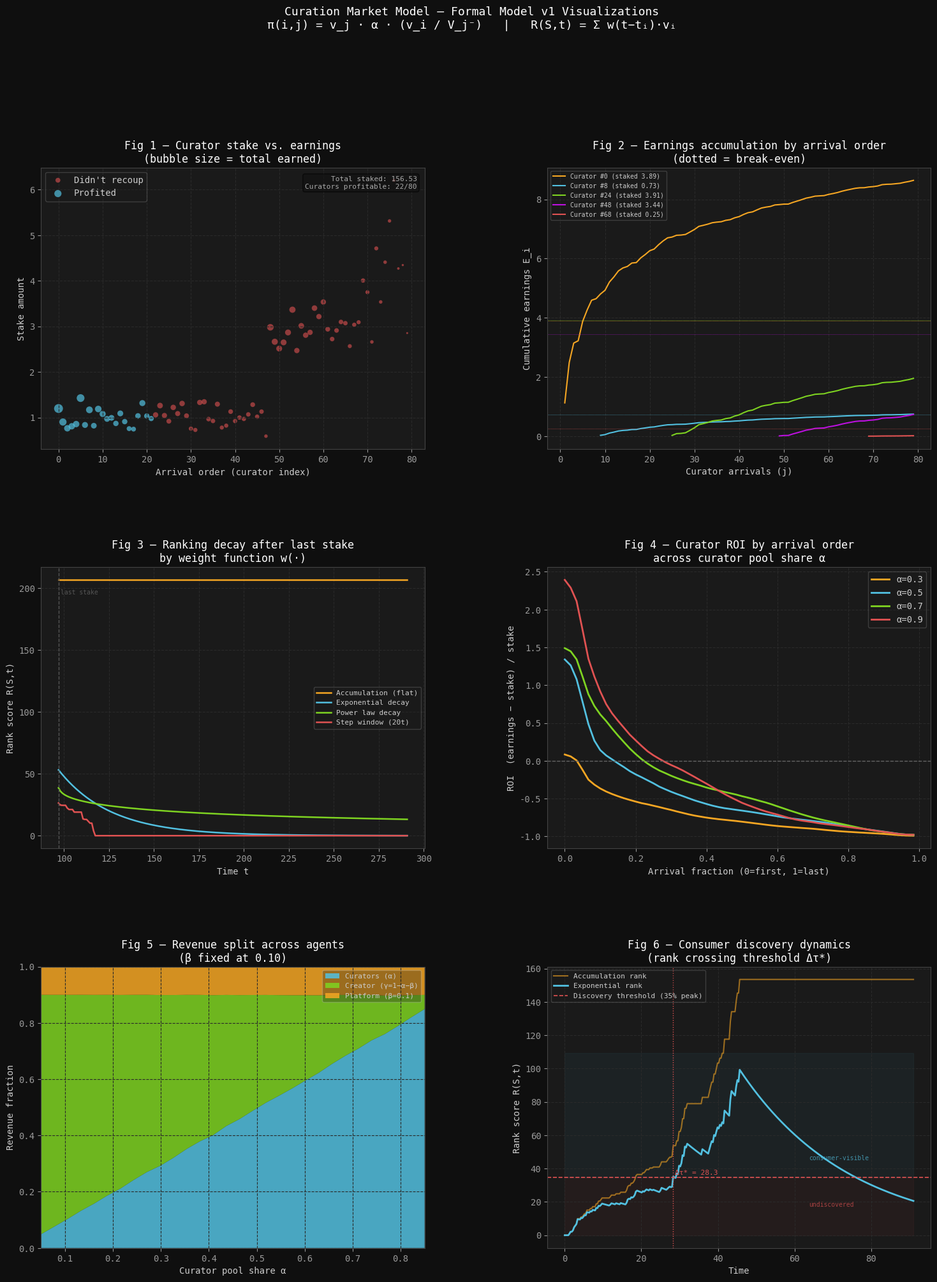

Write the Python code that produced this figure. (Note: this script raises an exception after producing the figure.)
"""
Curation Market Model — Visualizations
Formal model v1 (4-sided: Creator, Curator, Consumer, Platform)

Plots:
  1. Curator ROI bubble chart (echoes original Yours Network plot)
  2. Cumulative earnings per curator vs. arrival order
  3. Ranking dynamics under three weight functions
  4. Phase diagram: early vs. late staking under varying alpha
  5. Revenue split across agents (stacked bar, parametric sweep)
  6. Consumer discovery curve (rank threshold crossing)
"""

import numpy as np
import pandas as pd
import matplotlib.pyplot as plt
import matplotlib.gridspec as gridspec
from matplotlib.colors import Normalize
from matplotlib.cm import ScalarMappable
from scipy.stats import expon

plt.rcParams.update({
    'figure.facecolor': '#0f0f0f',
    'axes.facecolor': '#1a1a1a',
    'axes.edgecolor': '#444',
    'axes.labelcolor': '#ccc',
    'xtick.color': '#999',
    'ytick.color': '#999',
    'text.color': '#ccc',
    'grid.color': '#2a2a2a',
    'grid.linestyle': '--',
    'font.family': 'monospace',
    'axes.titlecolor': '#fff',
})

RNG = np.random.default_rng(42)

# ─── Model core ──────────────────────────────────────────────────────────────

def simulate(n=80, alpha=0.5, beta=0.1, stake_dist='uniform',
             max_stake=5.0, arrival_dist='uniform', T=100):
    """
    Simulate n curators staking on a single content item.
    Returns a DataFrame with per-curator results.
    """
    gamma = 1 - alpha - beta

    # Stake amounts
    if stake_dist == 'uniform':
        stakes = RNG.uniform(0.1, max_stake, n)
    elif stake_dist == 'mixed_normal':
        s1 = RNG.normal(1.0, 0.2, int(0.6*n))
        s2 = RNG.normal(3.0, 0.4, int(0.3*n))
        s3 = RNG.normal(5.0, 1.0, n - int(0.6*n) - int(0.3*n))
        stakes = np.concatenate([s1, s2, s3])
        stakes = np.clip(stakes, 0.05, max_stake*1.5)
    elif stake_dist == 'power':
        stakes = RNG.pareto(1.5, n) * 0.5 + 0.1

    # Arrival times
    if arrival_dist == 'uniform':
        times = np.sort(RNG.uniform(0, T, n))
    elif arrival_dist == 'exponential':
        gaps = RNG.exponential(T/n, n)
        times = np.cumsum(gaps)

    # Payout: π(i,j) = v_j · α · (v_i / V_j⁻)
    # E_i = α · v_i · Σ_{j>i} v_j / V_j⁻
    earnings = np.zeros(n)
    cum_pool = np.cumsum(stakes)  # V_j = Σ_{k≤j} v_k (1-indexed via shift)

    for i in range(n):
        for j in range(i+1, n):
            V_j_minus = cum_pool[j-1] if j > 0 else 0
            if V_j_minus > 0:
                earnings[i] += stakes[j] * alpha * (stakes[i] / V_j_minus)

    total_pool = stakes.sum()
    platform_revenue = total_pool * beta
    creator_revenue = total_pool * gamma  # simplified: creator gets γ of total

    df = pd.DataFrame({
        'curator_idx': np.arange(n),
        'arrival_time': times,
        'stake': stakes,
        'earnings': earnings,
        'net': earnings - stakes,
        'roi': (earnings - stakes) / stakes,
        'platform_revenue': platform_revenue / n,
        'creator_revenue': creator_revenue / n,
    })
    return df, total_pool, platform_revenue, creator_revenue


def ranking(stakes, times, T_now, mode='exponential', half_life=20):
    """R(S,t) = Σ w(t - t_i) · v_i"""
    dt = T_now - times
    if mode == 'accumulation':
        w = np.ones_like(dt)
    elif mode == 'exponential':
        w = np.exp(-np.log(2) * dt / half_life)
    elif mode == 'power':
        w = 1.0 / (1 + dt)**0.5
    elif mode == 'step':
        w = (dt <= half_life).astype(float)
    return (w * stakes).sum()


# ─── Plot 1: Bubble chart — curator stake vs. earnings (profit colored) ──────

def plot_bubble(ax, df):
    profit = df['net'] > 0
    size = np.abs(df['earnings']) * 30 + 5

    ax.scatter(df.loc[~profit, 'curator_idx'], df.loc[~profit, 'stake'],
               s=size[~profit], c='#e05252', alpha=0.6, label="Didn't recoup", edgecolors='none')
    ax.scatter(df.loc[profit, 'curator_idx'], df.loc[profit, 'stake'],
               s=size[profit], c='#52c0e0', alpha=0.7, label='Profited', edgecolors='none')

    ax.set_xlabel('Arrival order (curator index)')
    ax.set_ylabel('Stake amount')
    ax.set_title('Fig 1 — Curator stake vs. earnings\n(bubble size = total earned)')
    ax.legend(framealpha=0.2)
    ax.grid(True)

    # Annotation
    total = df['stake'].sum()
    ax.text(0.98, 0.97,
            f"Total staked: {total:.2f}\nCurators profitable: {profit.sum()}/{len(df)}",
            transform=ax.transAxes, ha='right', va='top',
            fontsize=8, color='#aaa',
            bbox=dict(boxstyle='round,pad=0.3', fc='#111', alpha=0.6))


# ─── Plot 2: Cumulative earnings trajectory for selected curators ─────────────

def plot_earnings_trajectory(ax, df):
    """Show how E_i accumulates as later curators arrive."""
    n = len(df)
    stakes = df['stake'].values
    cum_pool = np.cumsum(stakes)
    alpha = 0.5

    # Track 5 curators: very early, early, mid, late, very late
    highlight = [0, int(n*0.1), int(n*0.3), int(n*0.6), int(n*0.85)]
    colors = ['#f5a623', '#52c0e0', '#7ed321', '#bd10e0', '#e05252']

    for idx, color in zip(highlight, colors):
        traj = []
        cumulative = 0
        for j in range(idx+1, n):
            V_j_minus = cum_pool[j-1] if j > 0 else 0
            if V_j_minus > 0:
                cumulative += stakes[j] * alpha * (stakes[idx] / V_j_minus)
            traj.append(cumulative)

        xs = np.arange(idx+1, n)
        ax.plot(xs, traj, color=color, linewidth=1.5,
                label=f'Curator #{idx} (staked {stakes[idx]:.2f})')
        ax.axhline(stakes[idx], color=color, linewidth=0.5, linestyle=':')

    ax.set_xlabel('Curator arrivals (j)')
    ax.set_ylabel('Cumulative earnings E_i')
    ax.set_title('Fig 2 — Earnings accumulation by arrival order\n(dotted = break-even)')
    ax.legend(framealpha=0.2, fontsize=7)
    ax.grid(True)


# ─── Plot 3: Ranking dynamics under different weight functions ────────────────

def plot_ranking_dynamics(ax, df):
    T_vals = np.linspace(df['arrival_time'].max(), df['arrival_time'].max() * 3, 200)
    stakes = df['stake'].values
    times = df['arrival_time'].values

    modes = {
        'Accumulation (flat)': ('accumulation', '#f5a623'),
        'Exponential decay': ('exponential', '#52c0e0'),
        'Power law decay': ('power', '#7ed321'),
        'Step window (20t)': ('step', '#e05252'),
    }

    for label, (mode, color) in modes.items():
        ranks = [ranking(stakes, times, t, mode=mode, half_life=20) for t in T_vals]
        ax.plot(T_vals, ranks, label=label, color=color, linewidth=1.8)

    ax.axvline(times.max(), color='#555', linestyle='--', linewidth=1)
    ax.text(times.max() + 1, ax.get_ylim()[1]*0.9 if ax.get_ylim()[1] > 0 else 1,
            'last stake', color='#555', fontsize=7)
    ax.set_xlabel('Time t')
    ax.set_ylabel('Rank score R(S,t)')
    ax.set_title('Fig 3 — Ranking decay after last stake\nby weight function w(·)')
    ax.legend(framealpha=0.2, fontsize=8)
    ax.grid(True)


# ─── Plot 4: Phase diagram — ROI vs. arrival fraction, varying alpha ──────────

def plot_phase_diagram(ax):
    n = 60
    alphas = [0.3, 0.5, 0.7, 0.9]
    colors = ['#f5a623', '#52c0e0', '#7ed321', '#e05252']

    for alpha, color in zip(alphas, colors):
        df, *_ = simulate(n=n, alpha=alpha, stake_dist='uniform')
        arrival_frac = df['curator_idx'] / n
        # smooth ROI
        from scipy.ndimage import uniform_filter1d
        roi_smooth = uniform_filter1d(df['roi'].values, size=7)
        ax.plot(arrival_frac, roi_smooth, label=f'α={alpha}', color=color, linewidth=2)

    ax.axhline(0, color='#666', linewidth=1, linestyle='--')
    ax.set_xlabel('Arrival fraction (0=first, 1=last)')
    ax.set_ylabel('ROI  (earnings − stake) / stake')
    ax.set_title('Fig 4 — Curator ROI by arrival order\nacross curator pool share α')
    ax.legend(framealpha=0.2)
    ax.grid(True)


# ─── Plot 5: Revenue split parametric sweep ───────────────────────────────────

def plot_revenue_split(ax):
    alphas = np.linspace(0.05, 0.85, 30)
    beta = 0.1  # fixed platform cut

    curator_rev, creator_rev, platform_rev = [], [], []
    for alpha in alphas:
        df, total, plat, creator = simulate(n=60, alpha=alpha, beta=beta)
        curator_rev.append(df['earnings'].sum())
        platform_rev.append(plat)
        creator_rev.append(creator)

    curator_rev = np.array(curator_rev)
    creator_rev = np.array(creator_rev)
    platform_rev = np.array(platform_rev)
    total = curator_rev + creator_rev + platform_rev

    ax.stackplot(alphas,
                 curator_rev / total,
                 creator_rev / total,
                 platform_rev / total,
                 labels=['Curators (α)', 'Creator (γ=1−α−β)', 'Platform (β=0.1)'],
                 colors=['#52c0e0', '#7ed321', '#f5a623'],
                 alpha=0.85)

    ax.set_xlabel('Curator pool share α')
    ax.set_ylabel('Revenue fraction')
    ax.set_title('Fig 5 — Revenue split across agents\n(β fixed at 0.10)')
    ax.legend(loc='upper right', framealpha=0.3, fontsize=8)
    ax.set_xlim(alphas[0], alphas[-1])
    ax.set_ylim(0, 1)
    ax.grid(True)


# ─── Plot 6: Consumer discovery curve ─────────────────────────────────────────

def plot_discovery(ax):
    """
    Simulate rank rising as curators stake over time.
    Show when rank crosses consumer discovery threshold.
    Consumer surplus ~ quality - cost(rank).
    """
    n = 80
    df, *_ = simulate(n=n, alpha=0.5, stake_dist='mixed_normal', arrival_dist='exponential', T=50)
    stakes = df['stake'].values
    times = df['arrival_time'].values
    t_end = times.max() * 2
    T_vals = np.linspace(0, t_end, 300)

    rank_exp = [ranking(stakes[:sum(times <= t)], times[times <= t], t, mode='exponential') if sum(times <= t) > 0 else 0 for t in T_vals]
    rank_acc = [ranking(stakes[:sum(times <= t)], times[times <= t], t, mode='accumulation') if sum(times <= t) > 0 else 0 for t in T_vals]

    threshold = max(rank_exp) * 0.35  # discovery threshold

    ax.plot(T_vals, rank_acc, color='#f5a623', linewidth=1.5, label='Accumulation rank', alpha=0.6)
    ax.plot(T_vals, rank_exp, color='#52c0e0', linewidth=2, label='Exponential rank')
    ax.axhline(threshold, color='#e05252', linestyle='--', linewidth=1.2, label=f'Discovery threshold (35% peak)')

    # Mark first crossing
    crossings = np.where(np.array(rank_exp) >= threshold)[0]
    if len(crossings):
        t_cross = T_vals[crossings[0]]
        ax.axvline(t_cross, color='#e05252', linestyle=':', linewidth=1)
        ax.text(t_cross + 0.5, threshold * 1.05, f'Δτ* = {t_cross:.1f}', color='#e05252', fontsize=8)

    # Shade consumer discovery zone
    ax.fill_between(T_vals, 0, threshold, alpha=0.05, color='#e05252')
    ax.fill_between(T_vals, threshold, max(rank_exp)*1.1, alpha=0.05, color='#52c0e0')
    ax.text(t_end * 0.7, threshold * 0.5, 'undiscovered', color='#e05252', fontsize=7, alpha=0.7)
    ax.text(t_end * 0.7, threshold * 1.3, 'consumer-visible', color='#52c0e0', fontsize=7, alpha=0.7)

    ax.set_xlabel('Time')
    ax.set_ylabel('Rank score R(S,t)')
    ax.set_title('Fig 6 — Consumer discovery dynamics\n(rank crossing threshold Δτ*)')
    ax.legend(framealpha=0.2, fontsize=8)
    ax.grid(True)


# ─── Compose ──────────────────────────────────────────────────────────────────

def main():
    fig = plt.figure(figsize=(18, 22))
    gs = gridspec.GridSpec(3, 2, figure=fig, hspace=0.42, wspace=0.32)

    df_uniform, *_ = simulate(n=80, alpha=0.5, stake_dist='uniform')
    df_mixed, *_ = simulate(n=80, alpha=0.5, stake_dist='mixed_normal')

    ax1 = fig.add_subplot(gs[0, 0]); plot_bubble(ax1, df_mixed)
    ax2 = fig.add_subplot(gs[0, 1]); plot_earnings_trajectory(ax2, df_uniform)
    ax3 = fig.add_subplot(gs[1, 0]); plot_ranking_dynamics(ax3, df_uniform)
    ax4 = fig.add_subplot(gs[1, 1]); plot_phase_diagram(ax4)
    ax5 = fig.add_subplot(gs[2, 0]); plot_revenue_split(ax5)
    ax6 = fig.add_subplot(gs[2, 1]); plot_discovery(ax6)

    fig.suptitle(
        'Curation Market Model — Formal Model v1 Visualizations\n'
        'π(i,j) = v_j · α · (v_i / V_j⁻)   |   R(S,t) = Σ w(t−tᵢ)·vᵢ',
        fontsize=13, color='#fff', y=0.995
    )

    out = 'research/curation-market-model/model_visualizations.png'
    fig.savefig(out, dpi=150, bbox_inches='tight', facecolor='#0f0f0f')
    print(f'Saved: {out}')
    return out


if __name__ == '__main__':
    main()
